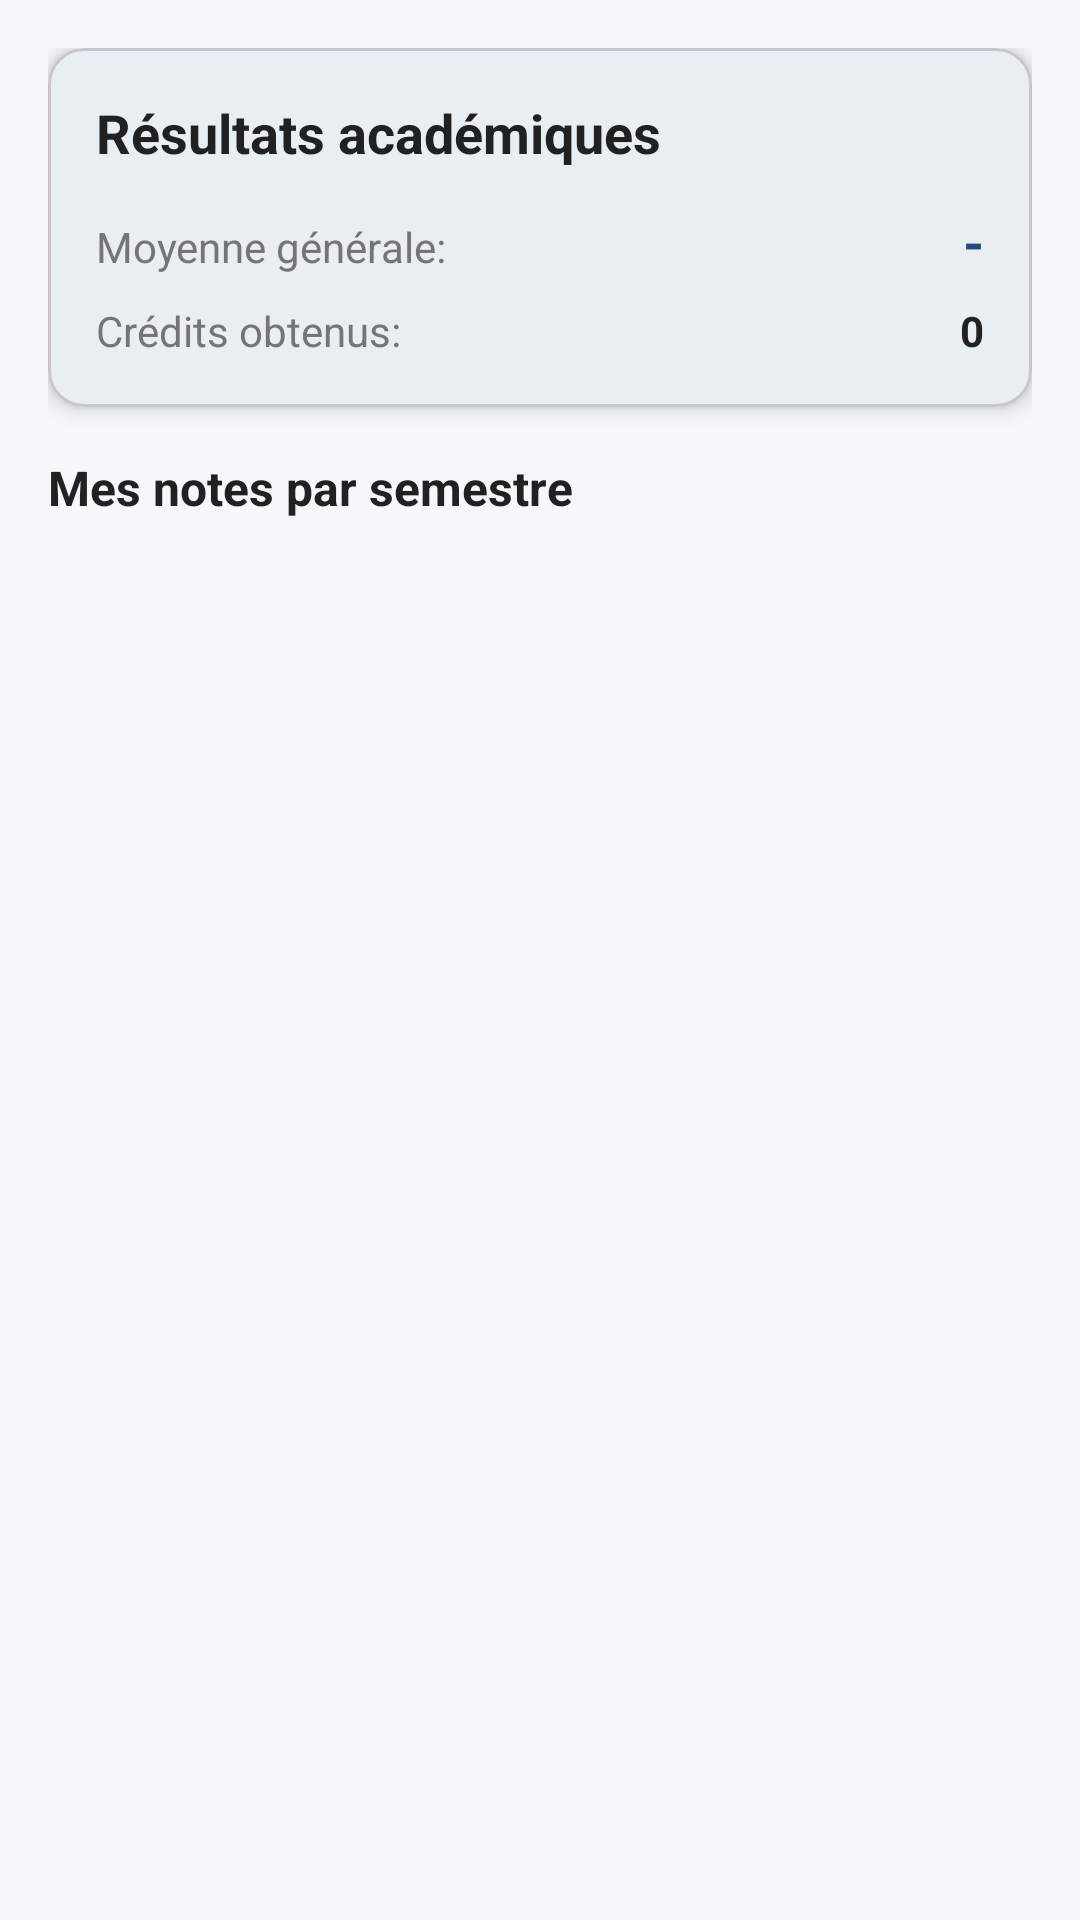

Layout XML and referenced resources for this Android screen:
<!-- AndroidManifest.xml: application theme Theme.StudentManagement -->
<!-- res/layout/fragment_academic_records.xml -->
<?xml version="1.0" encoding="utf-8"?>
<ScrollView xmlns:android="http://schemas.android.com/apk/res/android"
    xmlns:app="http://schemas.android.com/apk/res-auto"
    android:layout_width="match_parent"
    android:layout_height="match_parent"
    android:background="@color/background">

    <LinearLayout
        android:layout_width="match_parent"
        android:layout_height="wrap_content"
        android:orientation="vertical"
        android:padding="16dp">

        
        <com.google.android.material.card.MaterialCardView
            android:layout_width="match_parent"
            android:layout_height="wrap_content"
            android:layout_marginBottom="16dp"
            app:cardCornerRadius="12dp"
            app:cardElevation="4dp"
            app:cardBackgroundColor="@color/surface">

            <LinearLayout
                android:layout_width="match_parent"
                android:layout_height="wrap_content"
                android:orientation="vertical"
                android:padding="16dp">

                <TextView
                    android:layout_width="wrap_content"
                    android:layout_height="wrap_content"
                    android:text="Résultats académiques"
                    android:textSize="18sp"
                    android:textStyle="bold"
                    android:textColor="@color/text_primary"
                    android:layout_marginBottom="12dp" />

                
                <LinearLayout
                    android:layout_width="match_parent"
                    android:layout_height="wrap_content"
                    android:orientation="horizontal"
                    android:layout_marginBottom="8dp">

                    <TextView
                        android:layout_width="0dp"
                        android:layout_height="wrap_content"
                        android:layout_weight="1"
                        android:text="Moyenne générale:"
                        android:textColor="@color/text_secondary" />

                    <TextView
                        android:id="@+id/textViewOverallAverage"
                        android:layout_width="wrap_content"
                        android:layout_height="wrap_content"
                        android:text="-"
                        android:textStyle="bold"
                        android:textSize="18sp"
                        android:textColor="@color/primary" />
                </LinearLayout>

                
                <LinearLayout
                    android:layout_width="match_parent"
                    android:layout_height="wrap_content"
                    android:orientation="horizontal">

                    <TextView
                        android:layout_width="0dp"
                        android:layout_height="wrap_content"
                        android:layout_weight="1"
                        android:text="Crédits obtenus:"
                        android:textColor="@color/text_secondary" />

                    <TextView
                        android:id="@+id/textViewTotalCredits"
                        android:layout_width="wrap_content"
                        android:layout_height="wrap_content"
                        android:text="0"
                        android:textStyle="bold"
                        android:textColor="@color/text_primary" />
                </LinearLayout>

                
                <com.google.android.material.card.MaterialCardView
                    android:id="@+id/cardCongratulations"
                    android:layout_width="match_parent"
                    android:layout_height="wrap_content"
                    android:layout_marginTop="12dp"
                    android:visibility="gone"
                    app:cardCornerRadius="8dp"
                    app:cardBackgroundColor="@color/success"
                    app:cardElevation="0dp">

                    <LinearLayout
                        android:layout_width="match_parent"
                        android:layout_height="wrap_content"
                        android:orientation="horizontal"
                        android:padding="12dp"
                        android:gravity="center_vertical">

                        <ImageView
                            android:layout_width="24dp"
                            android:layout_height="24dp"
                            android:src="@android:drawable/btn_star_big_on"
                            android:tint="@color/white"
                            android:contentDescription="Félicitations" />

                        <TextView
                            android:layout_width="0dp"
                            android:layout_height="wrap_content"
                            android:layout_weight="1"
                            android:layout_marginStart="8dp"
                            android:text="Excellent travail! Continuez ainsi!"
                            android:textColor="@color/white"
                            android:textSize="13sp"
                            android:textStyle="bold" />

                    </LinearLayout>

                </com.google.android.material.card.MaterialCardView>

            </LinearLayout>

        </com.google.android.material.card.MaterialCardView>

        
        <TextView
            android:layout_width="wrap_content"
            android:layout_height="wrap_content"
            android:text="Mes notes par semestre"
            android:textSize="16sp"
            android:textStyle="bold"
            android:textColor="@color/text_primary"
            android:layout_marginBottom="12dp" />

        
        <androidx.recyclerview.widget.RecyclerView
            android:id="@+id/recyclerViewGrades"
            android:layout_width="match_parent"
            android:layout_height="wrap_content"
            android:nestedScrollingEnabled="false" />

        
        <LinearLayout
            android:id="@+id/layoutEmpty"
            android:layout_width="match_parent"
            android:layout_height="wrap_content"
            android:orientation="vertical"
            android:gravity="center"
            android:padding="32dp"
            android:visibility="gone">

            <ImageView
                android:layout_width="120dp"
                android:layout_height="120dp"
                android:src="@android:drawable/ic_menu_my_calendar"
                android:alpha="0.4"
                android:tint="@color/primary"
                android:contentDescription="Aucune note" />

            <TextView
                android:layout_width="wrap_content"
                android:layout_height="wrap_content"
                android:layout_marginTop="16dp"
                android:text="Aucune note disponible"
                android:textSize="16sp"
                android:textStyle="bold"
                android:textColor="@color/text_primary" />

            <TextView
                android:layout_width="wrap_content"
                android:layout_height="wrap_content"
                android:layout_marginTop="8dp"
                android:text="Vos notes apparaîtront ici"
                android:textColor="@color/text_secondary" />

        </LinearLayout>

    </LinearLayout>

</ScrollView>
<!-- resources referenced by this layout -->
<resources>
  <color name="background">#F5F7FA</color>
  <color name="primary">#1F4E78</color>
  <color name="success">#4CAF50</color>
  <color name="surface">#FFFFFF</color>
  <color name="text_primary">#212121</color>
  <color name="text_secondary">#757575</color>
  <color name="white">#FFFFFFFF</color>
  <style name="Theme.StudentManagement" parent="Base.Theme.StudentManagement" />
  <style name="Base.Theme.StudentManagement" parent="Theme.Material3.DayNight.NoActionBar">
          
          <item name="colorPrimary">@color/primary</item>
          <item name="colorPrimaryVariant">@color/primary_dark</item>
          <item name="colorOnPrimary">@color/white</item>
          
          
          <item name="colorSecondary">@color/accent</item>
          <item name="colorSecondaryVariant">@color/accent_dark</item>
          <item name="colorOnSecondary">@color/white</item>
          
          
          <item name="android:statusBarColor">@color/primary_dark</item>
          <item name="android:windowLightStatusBar">false</item>
          
          
          <item name="android:colorBackground">@color/background</item>
          <item name="colorSurface">@color/surface</item>
          <item name="colorOnBackground">@color/text_primary</item>
          <item name="colorOnSurface">@color/text_primary</item>
          
          
          
      </style>
  <color name="primary_dark">#14365A</color>
  <color name="accent">#FF9800</color>
  <color name="accent_dark">#F57C00</color>
</resources>
